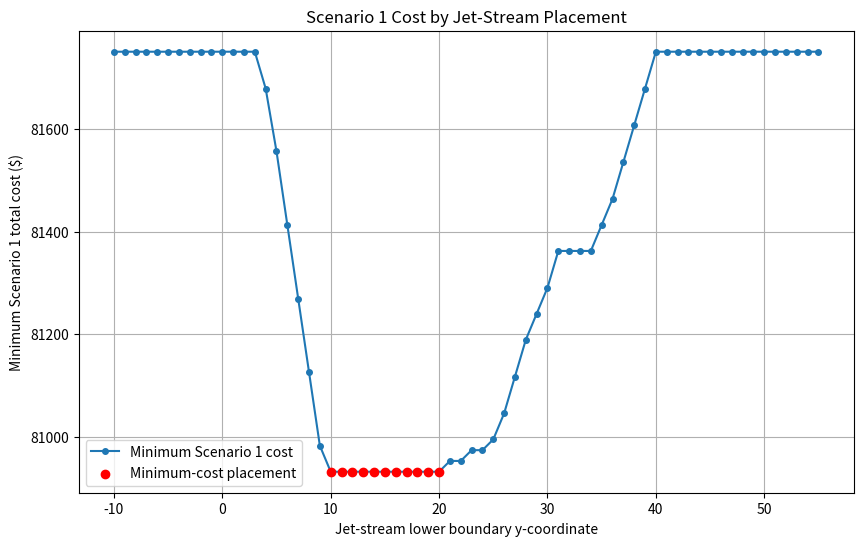
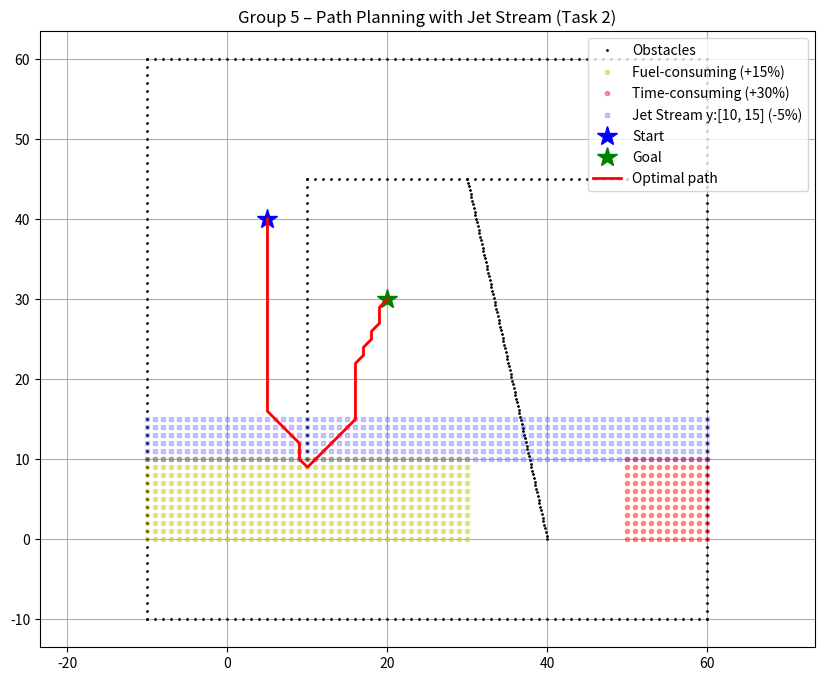

Recreate these plots in Python, in order.
"""
AAE1001 - Group 5 - Task 1 & Task 2
Full fixed version (Matplotlib 3.10+ compatible) with Jet Stream integration
"""

import math
import matplotlib.pyplot as plt
import warnings
from matplotlib import MatplotlibDeprecationWarning

# REVIEW NOTE: Suppress Matplotlib deprecation warnings only; runtime errors remain visible.
warnings.filterwarnings("ignore", category=MatplotlibDeprecationWarning)

show_animation = True   # False skips plotting, but still computes the route and all costs.

# ============================================================
# Task 2: Jet Stream Parameters (You can change JET_STREAM_Y_MIN here)
# ============================================================

# The main routine sweeps candidate lower y-coordinates and selects the
# placement with the lowest Scenario 1 total cost.
JET_STREAM_Y_MIN = 5.0
JET_STREAM_HEIGHT = 5.0
JET_STREAM_FACTOR = 0.95  # 5% off base movement cost inside the band, not total trip cost.

class AStarPlanner:

    def __init__(self, ox, oy, resolution, rr, fc_x, fc_y, tc_x, tc_y):
        self.resolution = resolution
        self.rr = rr
        self.min_x = self.min_y = 0
        self.max_x = self.max_y = 0
        self.obstacle_map = None
        self.x_width = self.y_width = 0
        self.motion = self.get_motion_model()
        self.calc_obstacle_map(ox, oy)

        self.fc_x = fc_x
        self.fc_y = fc_y
        self.tc_x = tc_x
        self.tc_y = tc_y

        # REVIEW CHANGE 1: Cache static region membership to avoid repeated list scans.
        # Preserve independent x/y checks and the original lists used by callers.
        # Rebuild these caches if the region coordinate lists are changed later.
        self._fc_x = frozenset(fc_x)
        self._fc_y = frozenset(fc_y)
        self._tc_x = frozenset(tc_x)
        self._tc_y = frozenset(tc_y)

        # REVIEW NOTE: Lecture p.5 treats both regions as extra flight time.
        # Keep the existing destination-cell charging rule for these regions.
        # In an overlap the penalties add; these are not separate fuel-only charges.
        self.Delta_TC = 0.30   # Pink: +30% of the base step cost.
        self.Delta_FC = 0.15   # Yellow: +15% of the base step cost.
        self.costPerGrid = 1.0

    class Node:
        def __init__(self, x, y, cost, parent_index):
            self.x = x
            self.y = y
            self.cost = cost
            self.parent_index = parent_index

    def planning(self, sx, sy, gx, gy, animate=None, print_result=True,
                 progress_callback=None):
        if animate is None:
            animate = show_animation

        start_node = self.Node(self.calc_xy_index(sx, self.min_x),
                               self.calc_xy_index(sy, self.min_y), 0.0, -1)
        goal_node  = self.Node(self.calc_xy_index(gx, self.min_x),
                               self.calc_xy_index(gy, self.min_y), 0.0, -1)

        open_set, closed_set = {}, {}
        open_set[self.calc_grid_index(start_node)] = start_node

        # REVIEW CHANGE 2: Register Escape once per search instead of per visited node.
        if animate:
            plt.gcf().canvas.mpl_connect(
                'key_release_event',
                lambda event: [exit(0) if event.key == 'escape' else None])

        while True:
            if not open_set:
                print("Open set is empty – no path found")
                return [], [], None

            # REVIEW NOTE: Keep insertion-order tie breaking to preserve the route.
            c_id = min(open_set,
                       key=lambda o: open_set[o].cost +
                       self.calc_heuristic(goal_node, open_set[o]))
            current = open_set[c_id]
            if progress_callback is not None:
                progress_callback(
                    self.calc_grid_position(current.x, self.min_x),
                    self.calc_grid_position(current.y, self.min_y),
                )

            if animate:
                x_pos = int(round(self.calc_grid_position(current.x, self.min_x)))
                y_pos = int(round(self.calc_grid_position(current.y, self.min_y)))
                plt.plot(x_pos, y_pos, "xc")
                if len(closed_set) % 20 == 0:
                    plt.pause(0.001)

            if current.x == goal_node.x and current.y == goal_node.y:
                if print_result:
                    print(f"\n>>> Total Trip time required (T_best) = {current.cost:.4f} minutes")
                goal_node.parent_index = current.parent_index
                goal_node.cost = current.cost
                break

            del open_set[c_id]
            closed_set[c_id] = current

            for i, _ in enumerate(self.motion):
                node = self.Node(current.x + self.motion[i][0],
                                 current.y + self.motion[i][1],
                                 current.cost + self.motion[i][2] * self.costPerGrid,
                                 c_id)

                px = self.calc_grid_position(node.x, self.min_x)
                py = self.calc_grid_position(node.y, self.min_y)

                # Pink: add 30% of the base step on entering the destination cell.
                if px in self._tc_x and py in self._tc_y:
                    node.cost += self.Delta_TC * self.motion[i][2]

                # Yellow: add 15% to weighted step time under the existing model.
                if px in self._fc_x and py in self._fc_y:
                    node.cost += self.Delta_FC * self.motion[i][2]

                # REVIEW NOTE: Inclusive band boundaries; subtract 5% of the base step.
                # Regional surcharges above remain additive and are not discounted.
                # REVIEW TODO (not applied): Lecture p.23 says cost falls by 5%;
                # document/confirm this base-step interpretation before claiming compliance.
                if JET_STREAM_Y_MIN <= py <= (JET_STREAM_Y_MIN + JET_STREAM_HEIGHT):
                    node.cost -= (1.0 - JET_STREAM_FACTOR) * self.motion[i][2] * self.costPerGrid

                n_id = self.calc_grid_index(node)

                if not self.verify_node(node):
                    continue
                if n_id in closed_set:
                    continue
                if n_id not in open_set or open_set[n_id].cost > node.cost:
                    open_set[n_id] = node

        rx, ry = self.calc_final_path(goal_node, closed_set)
        return rx, ry, goal_node.cost

    # REVIEW NOTE: Coordinates are returned goal-to-start, as in the original plot.
    def calc_final_path(self, goal_node, closed_set):
        rx = [self.calc_grid_position(goal_node.x, self.min_x)]
        ry = [self.calc_grid_position(goal_node.y, self.min_y)]
        parent_index = goal_node.parent_index
        while parent_index != -1:
            n = closed_set[parent_index]
            rx.append(self.calc_grid_position(n.x, self.min_x))
            ry.append(self.calc_grid_position(n.y, self.min_y))
            parent_index = n.parent_index
        return rx, ry

    # REVIEW TODO (not applied): Discounted edges can cost less than this heuristic.
    # Consider a 0.95-scaled bound/reopening nodes before claiming global optimality.
    # Keep the current heuristic/search policy here because changing it may alter outputs.
    def calc_heuristic(self, n1, n2):
        return math.hypot(n1.x - n2.x, n1.y - n2.y) * self.costPerGrid

    def calc_grid_position(self, index, min_position):
        return index * self.resolution + min_position

    def calc_xy_index(self, position, min_pos):
        return round((position - min_pos) / self.resolution)

    def calc_grid_index(self, node):
        return (node.y - self.min_y) * self.x_width + (node.x - self.min_x)

    def verify_node(self, node):
        px = self.calc_grid_position(node.x, self.min_x)
        py = self.calc_grid_position(node.y, self.min_y)
        if px < self.min_x or py < self.min_y or px >= self.max_x or py >= self.max_y:
            return False
        if self.obstacle_map[node.x][node.y]:
            return False
        return True

    def calc_obstacle_map(self, ox, oy):
        self.min_x = round(min(ox))
        self.min_y = round(min(oy))
        self.max_x = round(max(ox))
        self.max_y = round(max(oy))
        print(f"Map range: x[{self.min_x}, {self.max_x}], y[{self.min_y}, {self.max_y}]")

        self.x_width = round((self.max_x - self.min_x) / self.resolution)
        self.y_width = round((self.max_y - self.min_y) / self.resolution)

        # REVIEW CHANGE 3: Reuse paired obstacle coordinates in the grid scan.
        # Keep pair order and the exact hypot <= radius collision calculation.
        obstacle_points = tuple(zip(ox, oy))
        self.obstacle_map = [[False] * self.y_width for _ in range(self.x_width)]
        for ix in range(self.x_width):
            x = self.calc_grid_position(ix, self.min_x)
            for iy in range(self.y_width):
                y = self.calc_grid_position(iy, self.min_y)
                for iox, ioy in obstacle_points:
                    if math.hypot(iox - x, ioy - y) <= self.rr:
                        self.obstacle_map[ix][iy] = True
                        break

    # REVIEW TODO (not applied): Lecture p.5 specifies diagonal=2 minutes.
    # The legacy sqrt(2) cost is retained to keep the existing outputs unchanged.
    @staticmethod
    def get_motion_model():
        return [[1, 0, 1], [0, 1, 1], [-1, 0, 1], [0, -1, 1],
                [-1, -1, math.sqrt(2)], [-1, 1, math.sqrt(2)],
                [1, -1, math.sqrt(2)], [1, 1, math.sqrt(2)]]


def s1_cost(t):
    """Scenario 1 total for 11 A330-900neo flights."""
    return 11 * (0.85 * 84 * t + 21 * t + 2000)


def sweep_jet_stream(planner, sx, sy, gx, gy, y_values=range(-10, 56)):
    """Evaluate the Scenario 1 cost for each candidate jet-stream placement."""
    global JET_STREAM_Y_MIN

    results = []
    for y0 in y_values:
        JET_STREAM_Y_MIN = float(y0)
        _, _, trip_time = planner.planning(
            sx, sy, gx, gy, animate=False, print_result=False)
        cost = s1_cost(trip_time) if trip_time is not None else float("inf")
        results.append({
            "y_lo": y0,
            "t_best": trip_time,
            "s1_cost": cost,
        })
    return results


def main():
    global JET_STREAM_Y_MIN

    print("=" * 60)
    print("AAE1001 – Group 5 – Task 1 & Task 2 (Jet Stream)")
    print("=" * 60)

    # REVIEW NOTE: Lecture p.13 Group 5: S(5,40), E(20,30).
    # Preserve the supplied barriers and yellow/pink region bounds.
    # Start & Goal (Group 5)
    sx, sy = 5.0, 40.0
    gx, gy = 20.0, 30.0
    grid_size = 1.0
    robot_radius = 0.5

    # ---------- Obstacles ----------
    ox, oy = [], []

    # Outer borders
    for i in range(-10, 61):
        ox.append(i)
        oy.append(-10.0)
        ox.append(60.0)
        oy.append(i)
        ox.append(i)
        oy.append(60.0)
        ox.append(-10.0)
        oy.append(i)

    # Horizontal barrier at y=45 (x=10 to 50)
    for i in range(10, 51):
        ox.append(float(i))
        oy.append(45.0)

    # Vertical barrier at x=10 (y=10 to 45)
    for y in range(10, 46):
        ox.append(10.0)
        oy.append(float(y))

    # Diagonal from (30,45) to (40,0)
    for k in range(0, 101):
        x = 30.0 + 0.1 * k
        y = 45.0 - 4.5 * 0.1 * k
        ox.append(x)
        oy.append(y)

    # ---------- Fuel-consuming area (yellow) ----------
    fc_x, fc_y = [], []
    for i in range(-10, 31):
        for j in range(0, 11):
            fc_x.append(i)
            fc_y.append(j)

    # ---------- Time-consuming area (pink) ----------
    tc_x, tc_y = [], []
    for i in range(50, 61):
        for j in range(0, 11):
            tc_x.append(i)
            tc_y.append(j)

    # ---------- Sweep jet-stream placement and choose minimum Scenario 1 cost ----------
    a_star = AStarPlanner(ox, oy, grid_size, robot_radius, fc_x, fc_y, tc_x, tc_y)
    rows = sweep_jet_stream(a_star, sx, sy, gx, gy)
    best = min(rows, key=lambda row: row["s1_cost"])
    best_cost = best["s1_cost"]
    best_rows = [row for row in rows if row["s1_cost"] == best_cost]

    print(f"\n{'y_lo':>5} {'band':>13} {'T_best':>10} {'S1 cost':>12}")
    for row in rows:
        if row["t_best"] is None:
            print(f"{row['y_lo']:>5} [{row['y_lo']:>3},{row['y_lo'] + 5:>3}] "
                  f"{'NO PATH':>10} {'N/A':>12}")
            continue
        mark = "  <-- best" if row["s1_cost"] == best_cost else ""
        print(f"{row['y_lo']:>5} [{row['y_lo']:>3},{row['y_lo'] + 5:>3}] "
              f"{row['t_best']:>10.4f} {row['s1_cost']:>12.2f}{mark}")

    if best["t_best"] is None:
        print("No feasible route found for any jet-stream placement.")
        return

    JET_STREAM_Y_MIN = float(best["y_lo"])
    rx, ry, T_best = a_star.planning(
        sx, sy, gx, gy, animate=False, print_result=False)
    if T_best is None:
        print("No path found at the selected jet-stream placement.")
        return

    print(f"\nBest jet-stream lower y-coordinate: {best['y_lo']}")
    if len(best_rows) > 1:
        tied_y_values = ", ".join(str(row["y_lo"]) for row in best_rows)
        print(f"Other placements with the same minimum cost: {tied_y_values}")
    print(f"Best band: [{best['y_lo']}, {best['y_lo'] + JET_STREAM_HEIGHT}]")
    print(f"Best Scenario 1 total cost: ${best['s1_cost']:.2f}")

    # ---------- Plot the selected placement and its route ----------
    if show_animation:
        valid_rows = [row for row in rows if row["t_best"] is not None]
        plt.figure(figsize=(10, 6))
        plt.plot(
            [row["y_lo"] for row in valid_rows],
            [row["s1_cost"] for row in valid_rows],
            "-o",
            markersize=4,
            label="Minimum Scenario 1 cost",
        )
        plt.scatter(
            [row["y_lo"] for row in best_rows],
            [row["s1_cost"] for row in best_rows],
            color="red",
            zorder=3,
            label="Minimum-cost placement",
        )
        plt.xlabel("Jet-stream lower boundary y-coordinate")
        plt.ylabel("Minimum Scenario 1 total cost ($)")
        plt.title("Scenario 1 Cost by Jet-Stream Placement")
        plt.grid(True)
        plt.legend()

        js_x, js_y = [], []
        for i in range(-10, 61):
            for j in range(int(JET_STREAM_Y_MIN),
                           int(JET_STREAM_Y_MIN + JET_STREAM_HEIGHT) + 1):
                js_x.append(i)
                js_y.append(float(j))

        plt.figure(figsize=(10, 8))
        plt.plot(ox, oy, ".k", markersize=2, label="Obstacles")
        plt.plot(fc_x, fc_y, "oy", markersize=3, alpha=0.4, label="Fuel-consuming (+15%)")
        plt.plot(tc_x, tc_y, "or", markersize=3, alpha=0.4, label="Time-consuming (+30%)")
        plt.plot(js_x, js_y, "sb", markersize=3, alpha=0.2,
                 label=f"Jet Stream y:[{int(JET_STREAM_Y_MIN)}, "
                       f"{int(JET_STREAM_Y_MIN + JET_STREAM_HEIGHT)}] (-5%)")
        plt.plot(sx, sy, "b*", markersize=15, label="Start")
        plt.plot(gx, gy, "g*", markersize=15, label="Goal")
        plt.plot(rx, ry, "-r", linewidth=2, label="Optimal path")
        plt.grid(True)
        plt.axis("equal")
        plt.title("Group 5 – Path Planning with Jet Stream (Task 2)")
        plt.legend(loc="upper right")
        plt.show()

    # ============================================================
    # Cost calculation for the three scenarios (retain existing output order).
    # REVIEW NOTE: Per flight = Cf * rate * T_best + Ct * T_best + Cc.
    # rate is kg/min; rate * T_best is fuel mass. Do not multiply by time twice.
    # Use unrounded costs and ceil(passengers / capacity) before displaying totals.
    # This model uses the same weighted T_best for fuel and time, even with vacancies.
    # ============================================================
    print("\n" + "=" * 60)
    print(f"T_best used for all scenarios = {T_best:.4f} minutes")
    print("=" * 60)

    # REVIEW NOTE: Lecture p.5 aircraft rates, capacities and fixed/time charges.
    # Only cruise operations are included; no taxi, takeoff or landing costs.
    aircraft = {
        "A321neo":      {"rate": 54, "cap": 200, "low": 10, "med": 15, "high": 20, "Cc": 1800},
        "A330-900neo":  {"rate": 84, "cap": 300, "low": 15, "med": 21, "high": 27, "Cc": 2000},
        "A350-900":     {"rate": 90, "cap": 350, "low": 20, "med": 27, "high": 34, "Cc": 2500},
    }

    # REVIEW NOTE: Lecture p.8 supplies these passenger counts, limits and prices.
    # Scenario 2 says monthly demand but a weekly flight cap. The existing model
    # compares one batch against max_f=7; it does not allocate flights by week.
    scenarios = [
        {"name": "Scenario 1", "pax": 3300, "max_f": 13, "time": "med",  "Cf": 0.85},
        {"name": "Scenario 2", "pax": 1500, "max_f":  7, "time": "high", "Cf": 0.96},
        {"name": "Scenario 3", "pax": 2250, "max_f": 25, "time": "low",  "Cf": 0.78},
    ]

    for sc in scenarios:
        print(f"\n----- {sc['name']} -----")
        print(f"Passengers: {sc['pax']} | Max flights: {sc['max_f']} | "
              f"Time cost: {sc['time']} | Fuel price: {sc['Cf']} $/kg")

        best_total = float("inf")
        best_name = None
        best_n = None

        for name, ac in aircraft.items():
            # REVIEW NOTE: Include the partly occupied final flight in the count.
            n_needed = math.ceil(sc["pax"] / ac["cap"])
            if n_needed > sc["max_f"]:
                print(f"  {name:12s}: needs {n_needed} flights > max {sc['max_f']} → INFEASIBLE")
                continue

            Ct = ac[sc["time"]]
            trip = sc["Cf"] * ac["rate"] * T_best + Ct * T_best + ac["Cc"]
            total = trip * n_needed

            print(f"  {name:12s}: {n_needed:2d} flights × ${trip:8.2f} = ${total:10.2f}")

            if total < best_total:
                best_total = total
                best_name = name
                best_n = n_needed

        print(f"  >>> BEST: {best_n} flights of {best_name}  →  total cost ${best_total:.2f}")


if __name__ == "__main__":
    main()
